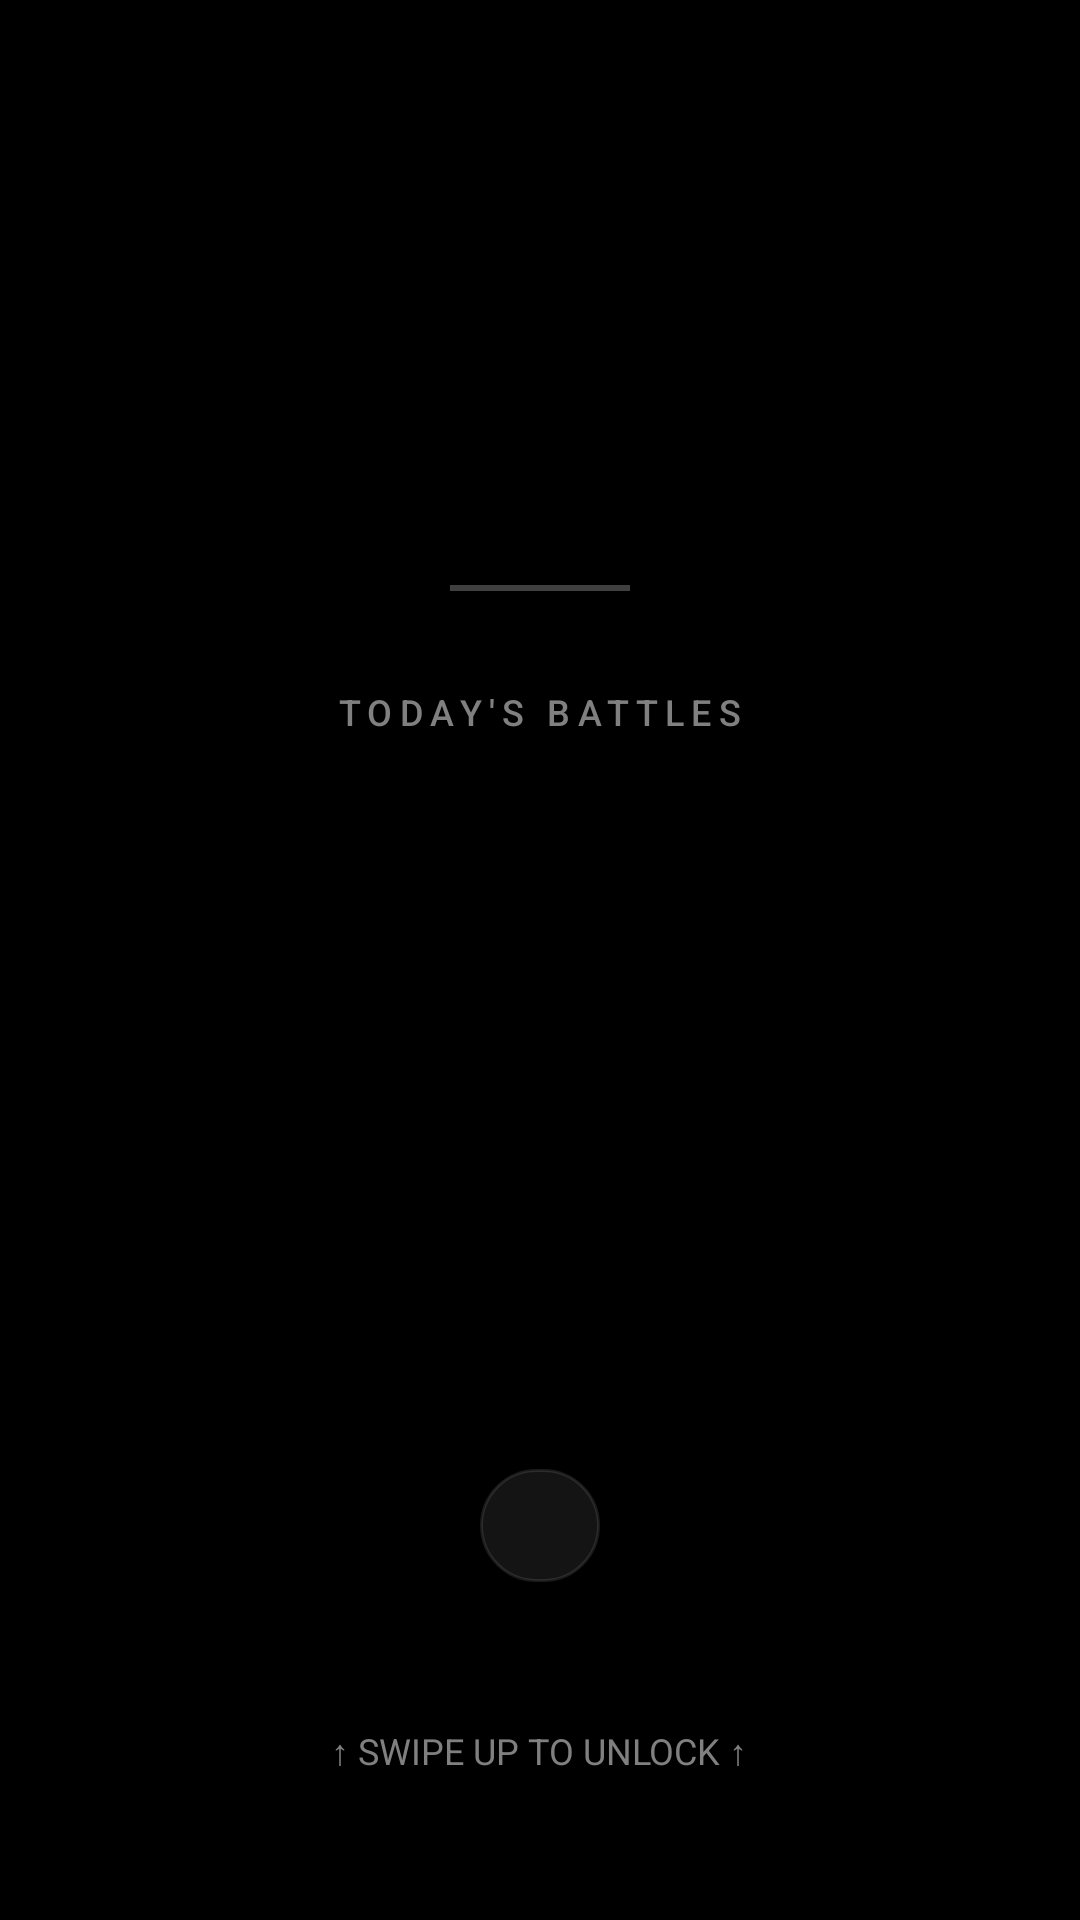

Android layout source for this screen:
<!-- AndroidManifest.xml: application theme Theme.MinimalistLauncher -->
<!-- res/layout/activity_lock_screen.xml -->
<?xml version="1.0" encoding="utf-8"?>
<FrameLayout xmlns:android="http://schemas.android.com/apk/res/android"
    xmlns:tools="http://schemas.android.com/tools"
    android:id="@+id/lockScreenRoot"
    android:layout_width="match_parent"
    android:layout_height="match_parent"
    android:background="@color/background"
    android:clickable="true"
    android:focusable="true">

    <LinearLayout
        android:layout_width="match_parent"
        android:layout_height="match_parent"
        android:gravity="center_horizontal"
        android:orientation="vertical"
        android:padding="32dp">

        
        <View
            android:layout_width="match_parent"
            android:layout_height="48dp" />

        
        <TextView
            android:id="@+id/lockGoalText"
            android:layout_width="wrap_content"
            android:layout_height="wrap_content"
            android:background="?attr/selectableItemBackground"
            android:clickable="true"
            android:focusable="true"
            android:fontFamily="sans-serif-black"
            android:gravity="center"
            android:letterSpacing="0.02"
            android:padding="12dp"
            android:textAllCaps="true"
            android:textColor="@color/primaryText"
            android:textSize="28sp"
            android:textStyle="bold"
            tools:text="IIT BOMBAY CSE" />

        
        <TextView
            android:id="@+id/lockCountdownText"
            android:layout_width="wrap_content"
            android:layout_height="wrap_content"
            android:fontFamily="monospace"
            android:letterSpacing="0.15"
            android:textAllCaps="true"
            android:textColor="@color/secondaryText"
            android:textSize="16sp"
            tools:text="124 DAYS LEFT" />

        
        <View
            android:layout_width="60dp"
            android:layout_height="2dp"
            android:layout_marginVertical="32dp"
            android:background="@color/accent" />

        
        <TextView
            android:layout_width="wrap_content"
            android:layout_height="wrap_content"
            android:fontFamily="sans-serif-medium"
            android:letterSpacing="0.2"
            android:text="TODAY'S BATTLES"
            android:textColor="@color/secondaryText"
            android:textSize="12sp" />

        
        <androidx.recyclerview.widget.RecyclerView
            android:id="@+id/lockTaskRecyclerView"
            android:layout_width="match_parent"
            android:layout_height="0dp"
            android:layout_marginTop="16dp"
            android:layout_weight="1"
            android:clipToPadding="false"
            android:paddingBottom="16dp" />

        
        <TextView
            android:id="@+id/lockVictoryText"
            android:layout_width="wrap_content"
            android:layout_height="0dp"
            android:layout_gravity="center"
            android:layout_weight="1"
            android:fontFamily="sans-serif-medium"
            android:gravity="center"
            android:text="Day Won.\nRest Now. ✓"
            android:textColor="@color/minimalist_accent"
            android:textSize="24sp"
            android:visibility="gone" />

        
        <TextView
            android:id="@+id/addTaskHint"
            android:layout_width="wrap_content"
            android:layout_height="0dp"
            android:layout_gravity="center"
            android:layout_weight="1"
            android:background="?attr/selectableItemBackground"
            android:clickable="true"
            android:focusable="true"
            android:fontFamily="sans-serif-medium"
            android:gravity="center"
            android:padding="16dp"
            android:text="+ Tap to add task"
            android:textColor="@color/minimalist_accent"
            android:textSize="16sp"
            android:visibility="gone" />

        
        <TextView
            android:id="@+id/lockTrophyText"
            android:layout_width="wrap_content"
            android:layout_height="wrap_content"
            android:layout_marginTop="16dp"
            android:background="@drawable/bg_trophy_pill"
            android:clickable="true"
            android:focusable="true"
            android:paddingHorizontal="20dp"
            android:paddingVertical="10dp"
            android:textColor="@color/secondaryText"
            android:textSize="13sp"
            tools:text="🏆 5 completed" />

        
        <TextView
            android:id="@+id/dismissButton"
            android:layout_width="wrap_content"
            android:layout_height="wrap_content"
            android:layout_marginTop="32dp"
            android:background="?attr/selectableItemBackground"
            android:clickable="true"
            android:focusable="true"
            android:fontFamily="sans-serif"
            android:padding="16dp"
            android:text="↑ SWIPE UP TO UNLOCK ↑"
            android:textColor="@color/secondaryText"
            android:textSize="12sp" />

    </LinearLayout>

</FrameLayout>
<!-- resources referenced by this layout -->
<resources>
  <color name="accent">#404040</color>
  <color name="background">#000000</color>
  <color name="minimalist_accent">#708090</color>
  <color name="primaryText">#E0E0E0</color>
  <color name="secondaryText">#808080</color>
  <!-- drawable bg_trophy_pill (drawable) -->
  <?xml version="1.0" encoding="utf-8"?>
  <shape xmlns:android="http://schemas.android.com/apk/res/android"
      android:shape="rectangle">
      <solid android:color="@color/surface_highlight" />
      <corners android:radius="24dp" />
      <stroke
          android:width="1dp"
          android:color="@color/border_subtle" />
  </shape>
  <style name="Theme.MinimalistLauncher" parent="Theme.Material3.Dark.NoActionBar">
          
          <item name="android:colorBackground">@color/background</item>
          <item name="android:windowBackground">@color/background</item>
          
          
          <item name="colorPrimary">@color/primaryText</item>
          <item name="colorOnPrimary">@color/background</item>
          <item name="colorSecondary">@color/accent</item>
          
          
          <item name="android:textColorPrimary">@color/primaryText</item>
          <item name="android:textColorSecondary">@color/secondaryText</item>
          
          
          <item name="android:statusBarColor">@color/background</item>
          <item name="android:navigationBarColor">@color/background</item>
          
          
          <item name="colorControlHighlight">@color/accent</item>
      </style>
  <color name="surface_highlight">#14FFFFFF</color>
  <color name="border_subtle">#1AFFFFFF</color>
</resources>
